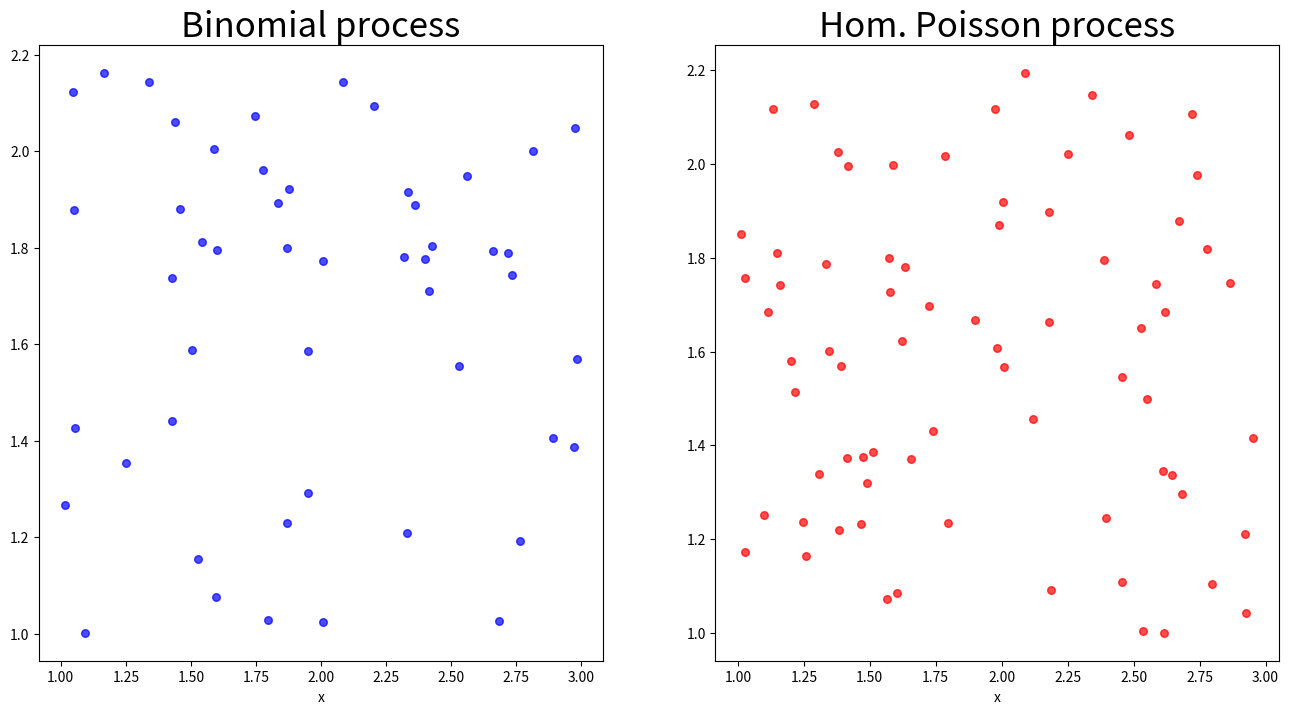

Write the Python code that produced this figure.
# -*- coding: utf-8 -*-
"""
Created on Tue Nov  5 13:32:21 2019

"""


from scipy import stats
import matplotlib.pyplot as plt
 
###Oberservation window
x_min = 1
x_max = 3

y_min = 1 
y_max = 2.2

area = (x_max - x_min) * (y_max - y_min)


###Simulation of the binomial process
#The number of points is fixed to m = 50
number_points_bin = 50
print("\n" + "The number of points of the binomial process is: " + str(number_points_bin))
#In each coordinate, distribute the points uniformly
x_coord_bin = stats.uniform.rvs(loc = x_min, scale = x_max - x_min, size = number_points_bin)
y_coord_bin = stats.uniform.rvs(loc = y_min, scale = y_max - y_min, size = number_points_bin)


###Simulation of the homogeneous Poisson process
#Intensity
gamma = 30
#The number of points follows a Poisson distribution
number_points_po = stats.poisson.rvs(gamma * area)
print("\n" + "The number of points of the Poisson process is: " + str(number_points_po) + "\n")
#In each coordinate, distribute the points uniformly
x_coord_po = stats.uniform.rvs(loc = x_min, scale = x_max - x_min, size = number_points_po)
y_coord_po = stats.uniform.rvs(loc = y_min, scale = y_max - y_min, size = number_points_po)


###Plot the points
fig, axs = plt.subplots(1, 2, figsize = (16, 8))

axs[0].scatter(x_coord_bin, y_coord_bin, edgecolor = 'b', facecolor = 'b', alpha = 0.7, s = 30)
axs[0].set_xlabel("x")
axs[0].set_title("Binomial process", fontdict = {'fontsize': 25, 'fontweight': 'medium'})

axs[1].scatter(x_coord_po, y_coord_po, edgecolor = 'r', facecolor = 'r', alpha = 0.7, s = 30)
axs[1].set_xlabel("x")
axs[1].set_title("Hom. Poisson process", fontdict = {'fontsize': 25, 'fontweight': 'medium'})

#Uncomment the following command if you wish to save the resulting picture
#fig.savefig("problem1ab.png", bbox_inches='tight')


for i in range(0, number_points_po):
    print(x_coord_po[i], "   ", y_coord_po[i])